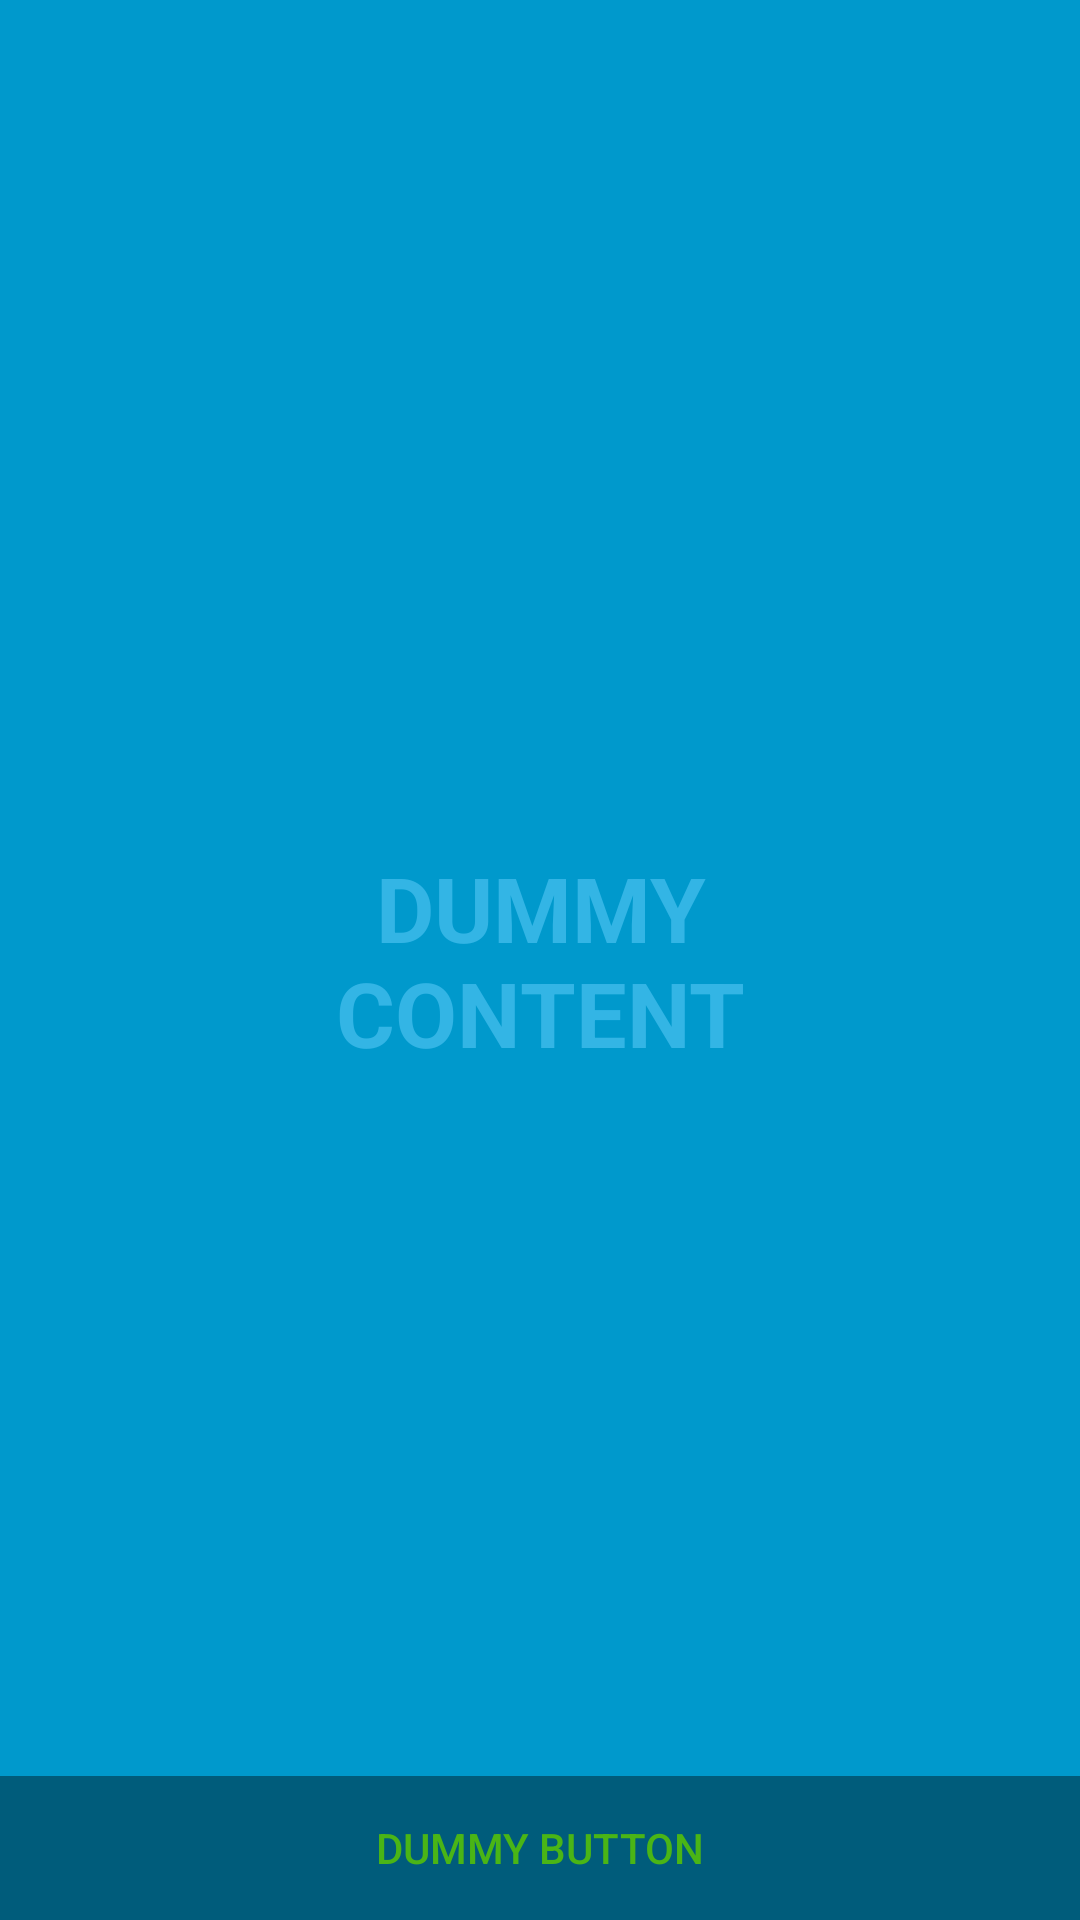

This screen was rendered from an Android layout file. Write that file and the resources it references.
<!-- AndroidManifest.xml: activity theme FullscreenTheme -->
<!-- res/layout/activity_alarm.xml -->
<FrameLayout xmlns:android="http://schemas.android.com/apk/res/android"
    xmlns:tools="http://schemas.android.com/tools"
    android:layout_width="match_parent"
    android:layout_height="match_parent"
    android:background="#0099cc"
    tools:context="com.android.voicenote.home.AlarmActivity">

    
    <TextView
        android:id="@+id/fullscreen_content"
        android:layout_width="match_parent"
        android:layout_height="match_parent"
        android:gravity="center"
        android:keepScreenOn="true"
        android:text="@string/dummy_content"
        android:textColor="#33b5e5"
        android:textSize="30sp"
        android:textStyle="bold" />

    
    <FrameLayout
        android:layout_width="match_parent"
        android:layout_height="match_parent"
        android:fitsSystemWindows="true">

        <LinearLayout
            android:id="@+id/fullscreen_content_controls"
            style="?metaButtonBarStyle"
            android:layout_width="match_parent"
            android:layout_height="wrap_content"
            android:layout_gravity="bottom|center_horizontal"
            android:background="@color/black_overlay"
            android:orientation="horizontal"
            tools:ignore="UselessParent">

            <Button
                android:id="@+id/dummy_button"
                style="?metaButtonBarButtonStyle"
                android:layout_width="0dp"
                android:layout_height="wrap_content"
                android:layout_weight="1"
                android:text="@string/dummy_button" />

        </LinearLayout>
    </FrameLayout>

</FrameLayout>
<!-- resources referenced by this layout -->
<resources>
  <color name="black_overlay">#66000000</color>
  <string name="dummy_button">Dummy Button</string>
  <string name="dummy_content">DUMMY\nCONTENT</string>
  <style name="FullscreenTheme" parent="AppTheme">
          <item name="windowActionBar">false</item>
          <item name="windowNoTitle">true</item>
          <item name="android:actionBarStyle">@style/FullscreenActionBarStyle</item>
          <item name="android:windowActionBarOverlay">true</item>
          <item name="android:windowBackground">@null</item>
          <item name="metaButtonBarStyle">?android:attr/buttonBarStyle</item>
          <item name="metaButtonBarButtonStyle">?android:attr/buttonBarButtonStyle</item>
      </style>
  <style name="AppTheme" parent="Theme.AppCompat.Light">
          
          <item name="colorPrimary">@color/colorPrimary</item>
          <item name="colorPrimaryDark">@color/colorPrimaryDark</item>
          <item name="colorAccent">@color/colorAccent</item>
      </style>
  <style name="FullscreenActionBarStyle" parent="Widget.AppCompat.ActionBar">
          <item name="android:background">@color/black_overlay</item>
      </style>
  <color name="colorPrimary">#24a4e9</color>
  <color name="colorPrimaryDark">#199698</color>
  <color name="colorAccent">#4ab516</color>
</resources>
